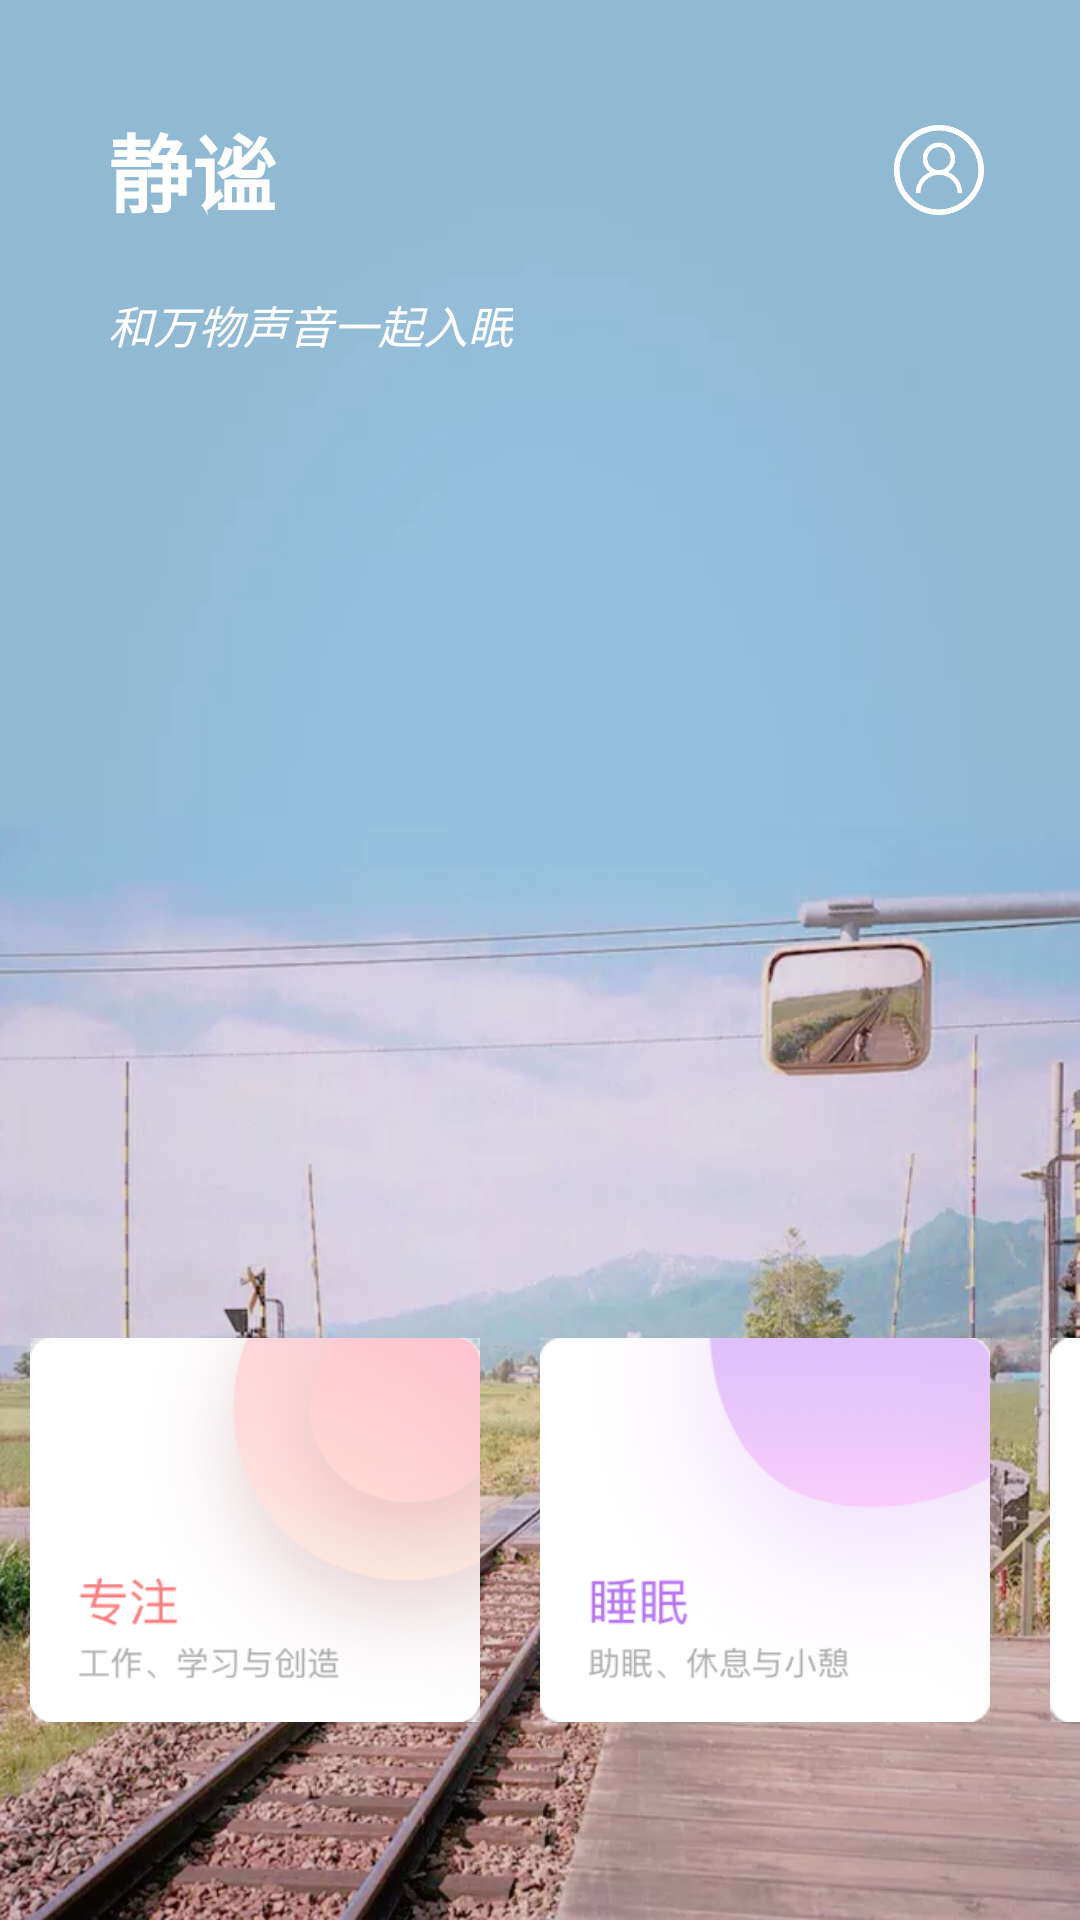

Layout XML and referenced resources for this Android screen:
<!-- AndroidManifest.xml: application theme AppTheme -->
<!-- res/layout/activity_homepage.xml -->
<?xml version="1.0" encoding="utf-8"?>
<android.support.constraint.ConstraintLayout xmlns:android="http://schemas.android.com/apk/res/android"
    xmlns:app="http://schemas.android.com/apk/res-auto"
    xmlns:tools="http://schemas.android.com/tools"
    android:layout_width="match_parent"
    android:layout_height="match_parent"
    android:background="@mipmap/b4"
    tools:context=".ui.homepage.HomeActivity">


    <TextView
        android:id="@+id/tvMorning"
        android:layout_width="wrap_content"
        android:layout_height="wrap_content"
        android:layout_marginStart="36dp"
        android:layout_marginTop="36dp"
        android:text="静谧"
        android:textColor="@color/white"
        android:textSize="28sp"
        android:textStyle="bold"
        app:layout_constraintStart_toStartOf="parent"
        app:layout_constraintTop_toTopOf="parent" />

    <TextView
        android:id="@+id/textView5"
        android:layout_width="wrap_content"
        android:layout_height="wrap_content"
        android:layout_marginTop="20dp"
        android:textStyle="italic"
        android:text="和万物声音一起入眠"
        android:textColor="@color/white"
        android:textSize="15sp"
        app:layout_constraintStart_toStartOf="@+id/tvMorning"
        app:layout_constraintTop_toBottomOf="@+id/tvMorning" />

    <HorizontalScrollView
        android:layout_width="match_parent"
        android:layout_height="175dp"
        android:layout_marginStart="0dp"
        android:layout_marginEnd="0dp"
        android:layout_marginBottom="40dp"
        android:orientation="horizontal"
        android:scrollbars="none"
        app:layout_constraintBottom_toBottomOf="parent"
        app:layout_constraintEnd_toEndOf="parent"
        app:layout_constraintStart_toStartOf="parent">

        <LinearLayout
            android:layout_width="wrap_content"
            android:layout_height="wrap_content"
            android:layout_marginLeft="@dimen/dp_10"
            android:layout_marginRight="@dimen/dp_10"
            android:orientation="horizontal" >
            <ImageView
                android:id="@+id/ivFocus"
                android:layout_width="150dp"
                android:layout_height="150dp"
                android:src="@mipmap/focus"
                android:layout_margin="10dp"/>

            <ImageView
                android:id="@+id/ivSleep"
                android:layout_width="150dp"
                android:layout_height="150dp"
                android:layout_margin="10dp"
                android:src="@mipmap/sleep" />

            <ImageView
                android:id="@+id/ivMusic"
                android:layout_width="150dp"
                android:layout_height="150dp"
                android:src="@mipmap/music"
                android:layout_margin="10dp"
                android:layout_marginRight="@dimen/dp_10"/>

        </LinearLayout>
    </HorizontalScrollView>

    <ImageView
        android:id="@+id/ivPersonal"
        android:layout_width="30dp"
        android:layout_height="30dp"
        android:layout_marginEnd="32dp"
        app:layout_constraintBottom_toBottomOf="@+id/tvMorning"
        app:layout_constraintEnd_toEndOf="parent"
        app:layout_constraintTop_toTopOf="@+id/tvMorning"
        app:srcCompat="@mipmap/personal" />
</android.support.constraint.ConstraintLayout>
<!-- resources referenced by this layout -->
<resources>
  <color name="white">#ffffff</color>
  <!-- mipmap b4: png bitmap (mipmap-xxxhdpi, 771975 bytes) -->
  <!-- mipmap focus: png bitmap (mipmap-xxxhdpi, 33065 bytes) -->
  <!-- mipmap music: png bitmap (mipmap-xxxhdpi, 41477 bytes) -->
  <!-- mipmap personal: png bitmap (mipmap-xxxhdpi, 9978 bytes) -->
  <!-- mipmap sleep: png bitmap (mipmap-xxxhdpi, 26987 bytes) -->
  <style name="AppTheme" parent="MyThemeBlue" />
  <style name="MyThemeBlue" parent="Theme.AppCompat.Light.NoActionBar">
          
          <item name="colorPrimary">@color/colorPrimary</item>
          <item name="colorPrimaryDark">@color/colorPrimaryDark</item>
          <item name="colorAccent">@color/orange</item>
          
          <item name="textColorPrimary">@color/black</item>
          <item name="android:textColor">@color/black</item>
          <item name="subtitleTextColor">@color/half_black</item>
          <item name="android:actionMenuTextColor">@color/black</item>
  
          <item name="deliverColor">@color/main_background</item>
  
          <item name="android:windowBackground">@color/background</item>
          <item name="windowBackground">@color/background</item>
          <item name="accentColor">@color/black</item>
          <item name="iconColor">@color/black</item>
          <item name="cardColor">@android:color/white</item>
          <item name="progressBackgroundColor">@color/white</item>
          <item name="progressDrawable">@drawable/progress_drawable</item>
          <item name="progressDrawableWithBackground">@drawable/progress_drawable_withbackground
          </item>
          <item name="android:windowActionBarOverlay">true</item>
  
          <item name="android:popupMenuStyle">@style/PopupMenuDayStyle</item>
          <item name="android:tabWidgetStyle">@style/CustomTabLayout.Light</item>
      </style>
  <color name="colorPrimary">#407e99</color>
  <color name="colorPrimaryDark">#205062</color>
  <color name="orange">#ff9800</color>
  <color name="black">#000000</color>
  <color name="half_black">#808080</color>
  <color name="main_background">#EEEEEE</color>
  <color name="background">#f7f7f6</color>
  <style name="PopupMenuDayStyle" parent="Base.ThemeOverlay.AppCompat.Light">
          <item name="android:disabledAlpha">0.5</item>
          <item name="android:textColor">@color/day_text_color_primary</item>
      </style>
  <style name="CustomTabLayout.Light" parent="Widget.Design.TabLayout">
          <item name="tabIndicatorColor">@color/grey</item>
          <item name="tabIndicatorHeight">3dp</item>
          <item name="tabTextAppearance">@style/CustomTabTextAppearance.Light</item>
          <item name="tabSelectedTextColor">@color/white</item>
      </style>
  <color name="day_text_color_primary">@color/black</color>
  <color name="grey">#9e9e9e</color>
  <style name="CustomTabTextAppearance.Light" parent="TextAppearance.Design.Tab">
          <item name="android:textSize">@dimen/tab_text_size</item>
          <item name="android:textColor">@color/light_normal_tab_text_color</item>
          <item name="textAllCaps">true</item>
      </style>
  <color name="light_normal_tab_text_color">#99ffffff</color>
</resources>
